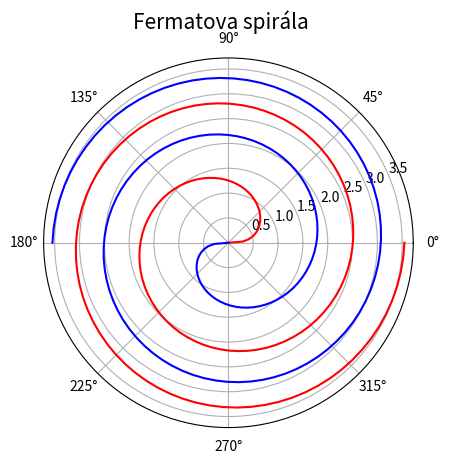

Generate this figure with matplotlib:
"""Fermatova spirála."""

#
# Použito v článku:
#
# Křivky v přírodě i v počítačové grafice – svět spirál
# https://www.root.cz/clanky/krivky-v-prirode-i-v-pocitacove-grafice-svet-spiral/
#
# Součást seriálu:
#
# Křivky nejen v počítačové grafice
# https://www.root.cz/serialy/krivky-nejen-v-pocitacove-grafice/
#

import numpy as np
import matplotlib.pyplot as plt

# počet bodů na spirále
points = 150

# úhel v polárním grafu
theta = np.linspace(0, 4 * np.pi, points)

# funkce: vzdálenost od středu
radius = np.sqrt(theta)

# rozměry grafu při uložení: 640x480 pixelů
fig, ax = plt.subplots(1, figsize=(6.4, 4.8), subplot_kw={"projection": "polar"})

# titulek grafu
fig.suptitle("Fermatova spirála", fontsize=15)

# vrcholy na křivce pospojované úsečkami
ax.plot(theta + (radius < 0) * np.pi, np.abs(radius), "r-")

# druhá polovina křivky
ax.plot(np.pi + theta + (radius < 0) * np.pi, np.abs(radius), "b-")

# uložení grafu do rastrového obrázku
plt.savefig("fermat_spiral.png")

# zobrazení grafu
plt.show()
